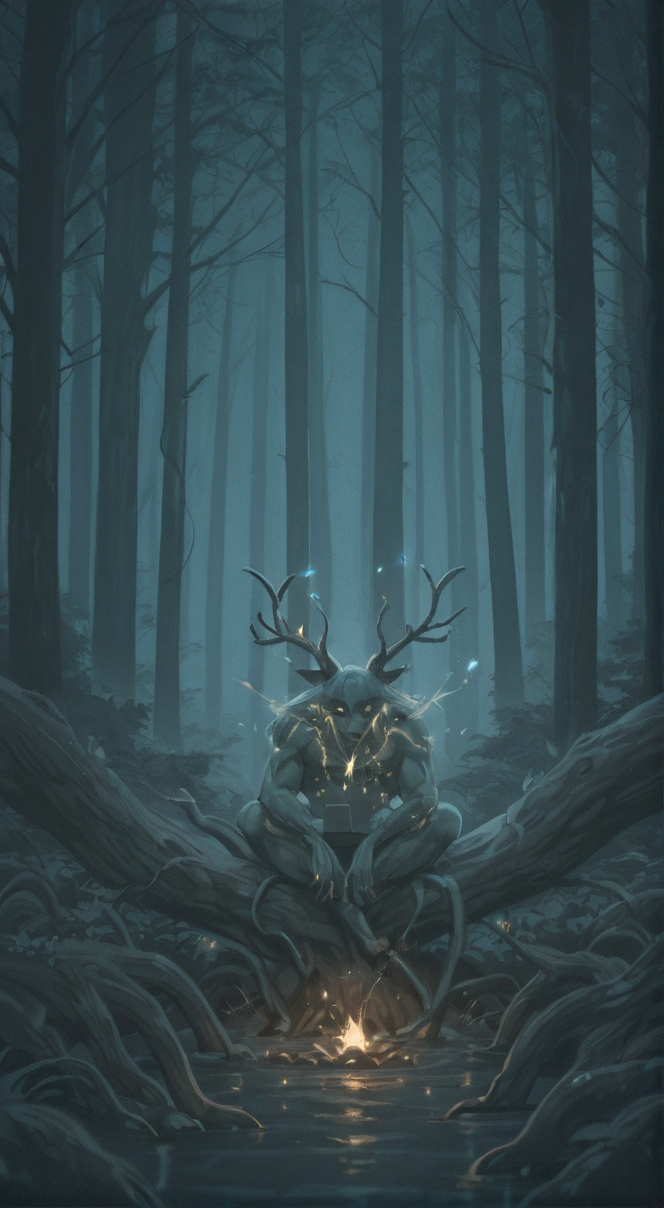
Generation parameters embedded in this image by AUTOMATIC1111 Stable Diffusion web UI or a fork of it (Forge, ...) (PNG 'parameters' text chunk):
"Deep in an ancient forest where holographic code flows like luminescent vines through towering trees, a data engineer sits cross-legged on a moss-covered log. Her laptop screen casts ethereal blue light on her face as she deploys an ELK stack that materializes as glowing elk spirits dancing between the branches. Each log entry becomes a firefly, each error a red spark that she gently catches and transforms into golden light. The forest spirits whisper debugging secrets in languages older than Python."


Steps: 63, Sampler: DPM++ 2M SDE, Schedule type: Exponential, CFG scale: 1.5, Seed: 3026027452, Size: 664x1208, Model hash: 2bb6bbee58, Model: prefectIllustriousXL_v15, Clip skip: 2, Version: v1.10.1